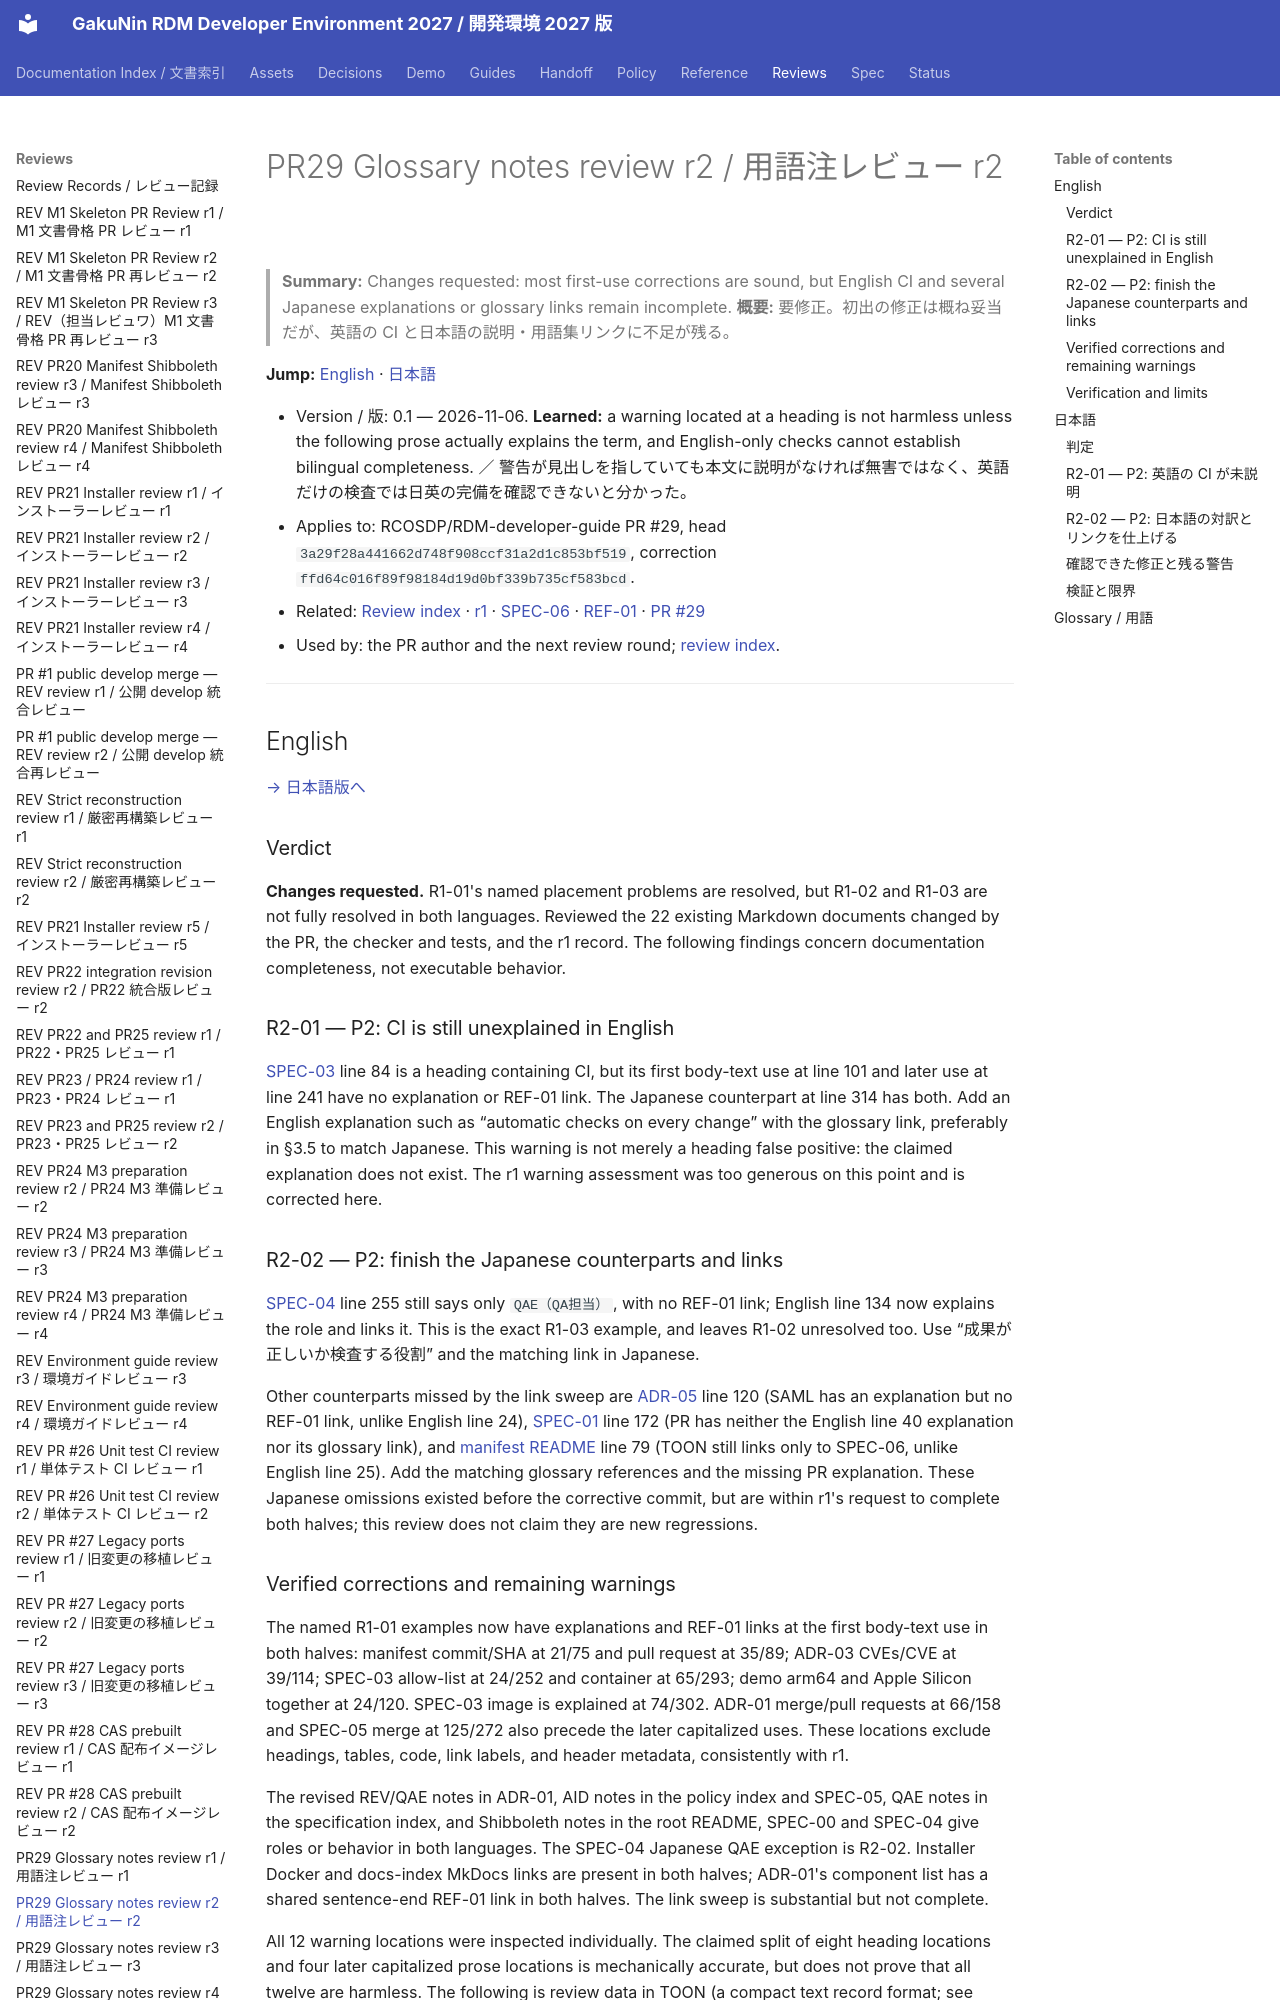

repository: RCOSDP/RDM-developer-guide · page: reviews/2026-11-06_RDM-developer-guide_PR29_Glossary_Notes_r2/index.html · generator: mkdocs

# PR29 Glossary notes review r2 / 用語注レビュー r2

> **Summary:** Changes requested: most first-use corrections are sound, but English CI and several Japanese explanations or glossary links remain incomplete.
> **概要:** 要修正。初出の修正は概ね妥当だが、英語の CI と日本語の説明・用語集リンクに不足が残る。

**Jump:** [English](#english) · [日本語](#japanese)

- Version / 版: 0.1 — 2026-11-06. **Learned:** a warning located at a heading is not harmless unless the following prose actually explains the term, and English-only checks cannot establish bilingual completeness. ／ 警告が見出しを指していても本文に説明がなければ無害ではなく、英語だけの検査では日英の完備を確認できないと分かった。
- Applies to: RCOSDP/RDM-developer-guide PR #29, head `3a29f28a441662d748f908ccf31a2d1c853bf519`, correction `ffd64c016f89f98184d19d0bf339b735cf583bcd`.
- Related: [Review index](README.md) · [r1](2026-11-06_RDM-developer-guide_PR29_Glossary_Notes_r1.md) · [SPEC-06](../spec/06_documentation_conventions.md) · [REF-01](../reference/REF-01_Glossary.md) · [PR #29](https://github.com/RCOSDP/RDM-developer-guide/pull/29)
- Used by: the PR author and the next review round; [review index](README.md).

---

<a id="english"></a>
## English

[→ 日本語版へ](#japanese)

### Verdict

**Changes requested.** R1-01's named placement problems are resolved, but R1-02 and R1-03 are not fully resolved in both languages. Reviewed the 22 existing Markdown documents changed by the PR, the checker and tests, and the r1 record. The following findings concern documentation completeness, not executable behavior.

### R2-01 — P2: CI is still unexplained in English

[SPEC-03](../spec/03_security_gate.md#english) line 84 is a heading containing CI, but its first body-text use at line 101 and later use at line 241 have no explanation or REF-01 link. The Japanese counterpart at line 314 has both. Add an English explanation such as “automatic checks on every change” with the glossary link, preferably in §3.5 to match Japanese. This warning is not merely a heading false positive: the claimed explanation does not exist. The r1 warning assessment was too generous on this point and is corrected here.
